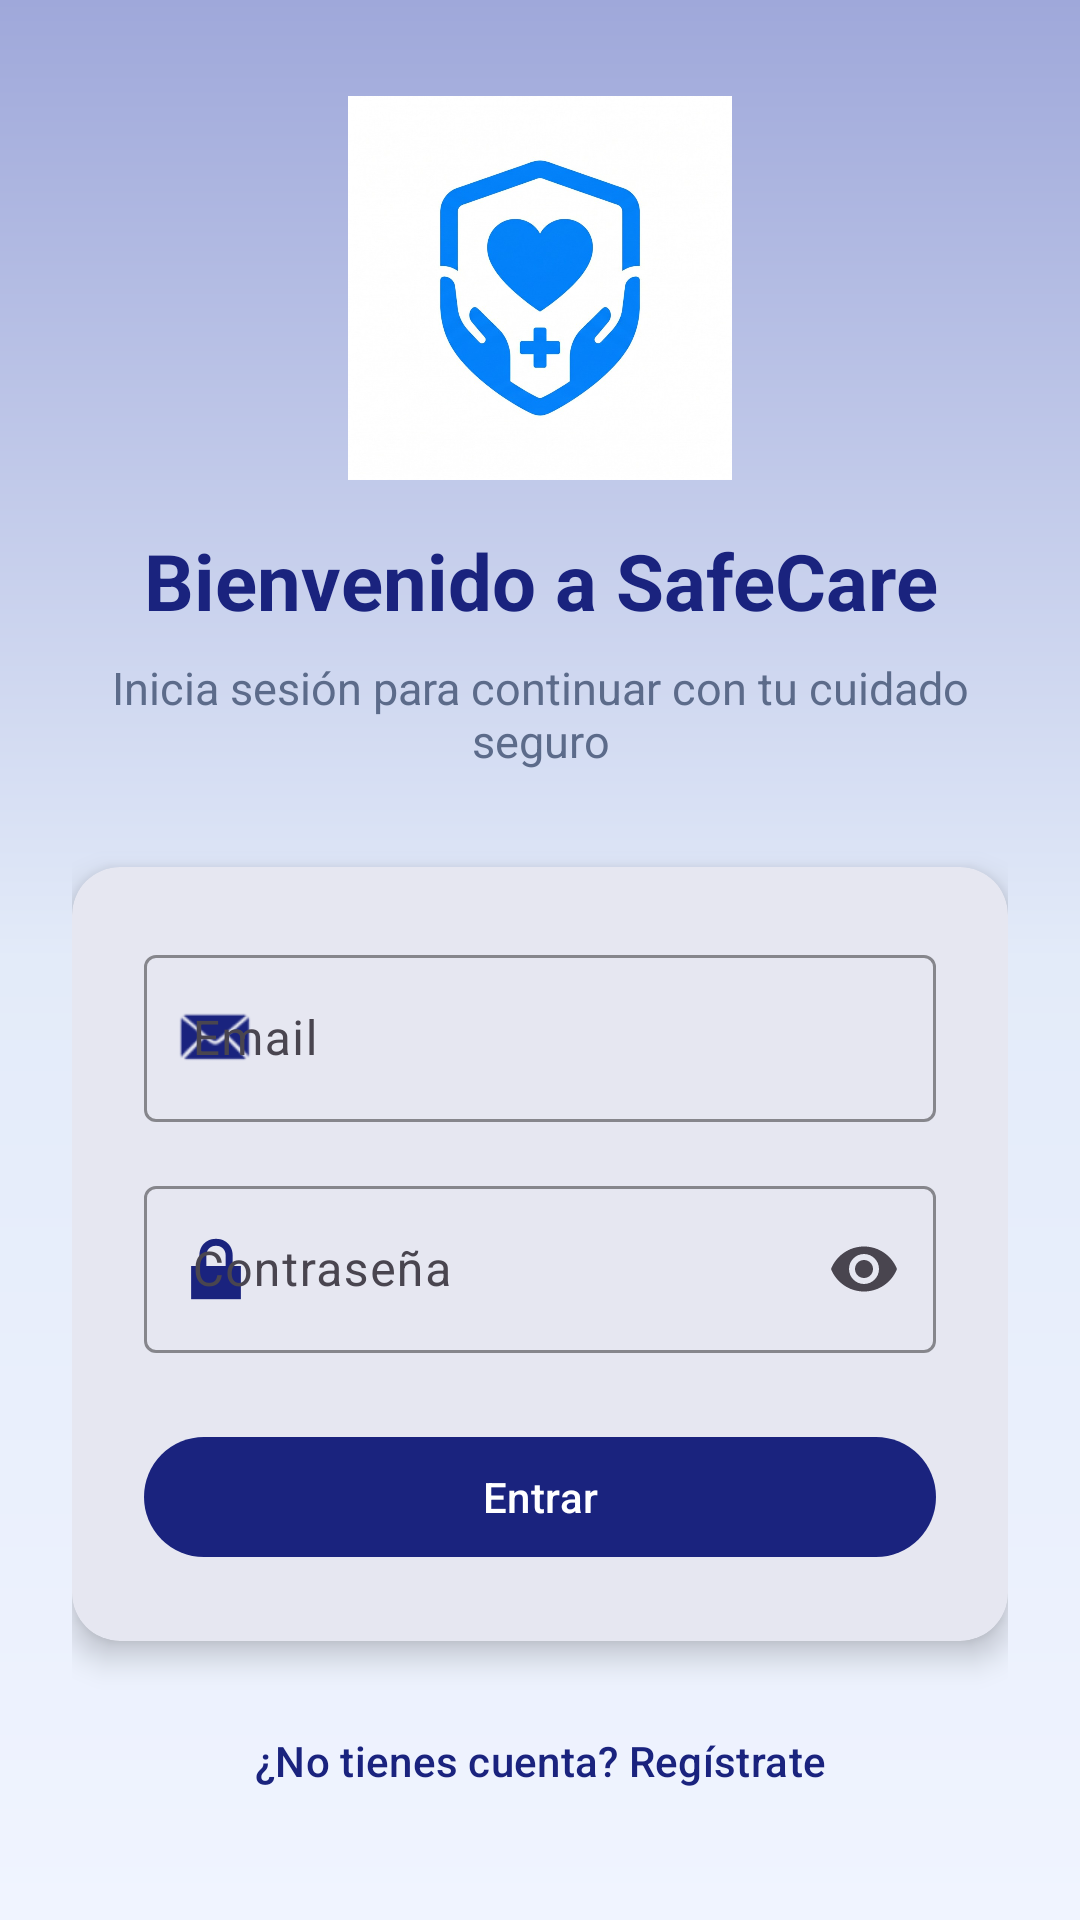

Layout XML and referenced resources for this Android screen:
<!-- AndroidManifest.xml: application theme Theme.SafeCare -->
<!-- res/layout/activity_login.xml -->
<?xml version="1.0" encoding="utf-8"?>
<androidx.constraintlayout.widget.ConstraintLayout xmlns:android="http://schemas.android.com/apk/res/android"
    xmlns:app="http://schemas.android.com/apk/res-auto"
    xmlns:tools="http://schemas.android.com/tools"
    android:layout_width="match_parent"
    android:layout_height="match_parent"
    android:background="@drawable/bg_auth_screen"
    tools:context="igp.pmpm.safecare.ui.LoginActivity">

    <androidx.core.widget.NestedScrollView
        android:id="@+id/scrollLogin"
        android:layout_width="0dp"
        android:layout_height="0dp"
        android:fillViewport="true"
        android:overScrollMode="ifContentScrolls"
        app:layout_constraintBottom_toBottomOf="parent"
        app:layout_constraintEnd_toEndOf="parent"
        app:layout_constraintStart_toStartOf="parent"
        app:layout_constraintTop_toTopOf="parent">

        <androidx.constraintlayout.widget.ConstraintLayout
            android:layout_width="match_parent"
            android:layout_height="wrap_content"
            android:minHeight="400dp"
            android:paddingHorizontal="@dimen/auth_margin_horizontal"
            android:paddingTop="@dimen/auth_margin_top"
            android:paddingBottom="@dimen/margin_32">

            <ImageView
                android:id="@+id/imvLogoSafeCareLogin"
                android:layout_width="128dp"
                android:layout_height="128dp"
                android:contentDescription="@string/auth_logo_desc"
                android:scaleType="fitCenter"
                android:src="@drawable/ic_safecare_launcher_full"
                app:layout_constraintEnd_toEndOf="parent"
                app:layout_constraintStart_toStartOf="parent"
                app:layout_constraintTop_toTopOf="parent" />

            <TextView
                android:id="@+id/tvLoginTitle"
                android:layout_width="0dp"
                android:layout_height="wrap_content"
                android:layout_marginTop="@dimen/margin_16"
                android:gravity="center"
                android:text="@string/auth_login_title"
                android:textColor="@color/safecare_primary"
                android:textSize="26sp"
                android:textStyle="bold"
                app:layout_constraintEnd_toEndOf="parent"
                app:layout_constraintStart_toStartOf="parent"
                app:layout_constraintTop_toBottomOf="@id/imvLogoSafeCareLogin" />

            <TextView
                android:id="@+id/tvLoginSubtitle"
                android:layout_width="0dp"
                android:layout_height="wrap_content"
                android:layout_marginTop="@dimen/margin_8"
                android:gravity="center"
                android:text="@string/auth_login_subtitle"
                android:textColor="@color/safecare_text_secondary"
                android:textSize="15sp"
                app:layout_constraintEnd_toEndOf="parent"
                app:layout_constraintStart_toStartOf="parent"
                app:layout_constraintTop_toBottomOf="@id/tvLoginTitle" />

            <com.google.android.material.card.MaterialCardView
                android:id="@+id/cardLogin"
                style="@style/Widget.SafeCare.AuthCard"
                android:layout_width="0dp"
                android:layout_height="wrap_content"
                android:layout_marginTop="@dimen/margin_32"
                app:cardBackgroundColor="@color/safecare_surface"
                app:cardCornerRadius="@dimen/auth_corner_radius"
                app:cardElevation="@dimen/auth_card_elevation"
                app:layout_constraintEnd_toEndOf="parent"
                app:layout_constraintStart_toStartOf="parent"
                app:layout_constraintTop_toBottomOf="@id/tvLoginSubtitle"
                app:layout_constraintWidth_max="420dp">

                <androidx.constraintlayout.widget.ConstraintLayout
                    android:layout_width="match_parent"
                    android:layout_height="wrap_content"
                    android:padding="@dimen/margin_24">

                    <com.google.android.material.textfield.TextInputLayout
                        android:id="@+id/tilCorreo"
                        style="@style/Widget.SafeCare.TextField"
                        android:layout_width="0dp"
                        android:layout_height="wrap_content"
                        android:hint="@string/hint_email"
                        app:layout_constraintEnd_toEndOf="parent"
                        app:layout_constraintStart_toStartOf="parent"
                        app:layout_constraintTop_toTopOf="parent"
                        app:startIconDrawable="@android:drawable/sym_action_email"
                        app:startIconTint="@color/safecare_primary">

                        <com.google.android.material.textfield.TextInputEditText
                            android:id="@+id/etCorreo"
                            android:layout_width="match_parent"
                            android:layout_height="wrap_content"
                            android:autofillHints="emailAddress"
                            android:imeOptions="actionNext"
                            android:inputType="textEmailAddress" />
                    </com.google.android.material.textfield.TextInputLayout>

                    <com.google.android.material.textfield.TextInputLayout
                        android:id="@+id/tilContrasena"
                        style="@style/Widget.SafeCare.TextField"
                        android:layout_width="0dp"
                        android:layout_height="wrap_content"
                        android:layout_marginTop="@dimen/auth_field_gap"
                        android:hint="@string/hint_password"
                        app:endIconMode="password_toggle"
                        app:layout_constraintEnd_toEndOf="parent"
                        app:layout_constraintStart_toStartOf="parent"
                        app:layout_constraintTop_toBottomOf="@id/tilCorreo"
                        app:startIconDrawable="@android:drawable/ic_lock_lock"
                        app:startIconTint="@color/safecare_primary">

                        <com.google.android.material.textfield.TextInputEditText
                            android:id="@+id/etContrasena"
                            android:layout_width="match_parent"
                            android:layout_height="wrap_content"
                            android:autofillHints="password"
                            android:imeOptions="actionDone"
                            android:inputType="textPassword" />
                    </com.google.android.material.textfield.TextInputLayout>

                    <com.google.android.material.button.MaterialButton
                        android:id="@+id/btnLogin"
                        android:layout_width="0dp"
                        android:layout_height="wrap_content"
                        android:layout_marginTop="@dimen/margin_24"
                        android:minHeight="@dimen/min_touch"
                        android:text="@string/btn_login"
                        android:textAllCaps="false"
                        app:backgroundTint="@color/safecare_primary"
                        app:layout_constraintEnd_toEndOf="parent"
                        app:layout_constraintStart_toStartOf="parent"
                        app:layout_constraintTop_toBottomOf="@id/tilContrasena" />
                </androidx.constraintlayout.widget.ConstraintLayout>
            </com.google.android.material.card.MaterialCardView>

            <com.google.android.material.button.MaterialButton
                android:id="@+id/btnIrARegistro"
                style="@style/Widget.Material3.Button.TextButton"
                android:layout_width="wrap_content"
                android:layout_height="wrap_content"
                android:layout_marginTop="@dimen/margin_16"
                android:text="@string/auth_go_register"
                android:textAllCaps="false"
                android:textColor="@color/safecare_primary"
                app:layout_constraintEnd_toEndOf="parent"
                app:layout_constraintStart_toStartOf="parent"
                app:layout_constraintTop_toBottomOf="@id/cardLogin" />
        </androidx.constraintlayout.widget.ConstraintLayout>
    </androidx.core.widget.NestedScrollView>

    <com.google.android.material.progressindicator.CircularProgressIndicator
        android:id="@+id/progressLogin"
        android:layout_width="wrap_content"
        android:layout_height="wrap_content"
        android:indeterminate="true"
        android:visibility="gone"
        app:indicatorColor="@color/safecare_primary"
        app:layout_constraintBottom_toBottomOf="parent"
        app:layout_constraintEnd_toEndOf="parent"
        app:layout_constraintStart_toStartOf="parent"
        app:layout_constraintTop_toTopOf="parent"
        app:trackThickness="3dp" />

</androidx.constraintlayout.widget.ConstraintLayout>
<!-- resources referenced by this layout -->
<resources>
  <color name="safecare_primary">#1A237E</color>
  <color name="safecare_surface">#FFFFFFFF</color>
  <color name="safecare_text_secondary">#5C6B8A</color>
  <dimen name="auth_card_elevation">6dp</dimen>
  <dimen name="auth_corner_radius">16dp</dimen>
  <dimen name="auth_field_gap">16dp</dimen>
  <dimen name="auth_margin_horizontal">24dp</dimen>
  <dimen name="auth_margin_top">32dp</dimen>
  <dimen name="margin_16">16dp</dimen>
  <dimen name="margin_24">24dp</dimen>
  <dimen name="margin_32">32dp</dimen>
  <dimen name="margin_8">8dp</dimen>
  <dimen name="min_touch">48dp</dimen>
  <!-- drawable bg_auth_screen (drawable) -->
  <?xml version="1.0" encoding="utf-8"?>
  <shape xmlns:android="http://schemas.android.com/apk/res/android"
      android:shape="rectangle">
      <gradient
          android:angle="160"
          android:centerColor="@color/safecare_background"
          android:endColor="@color/safecare_background_soft"
          android:startColor="#9FA8DA"
          android:type="linear" />
  </shape>
  <!-- drawable ic_safecare_launcher_full: png bitmap (drawable-nodpi, 63392 bytes) -->
  <string name="auth_go_register">¿No tienes cuenta? Regístrate</string>
  <string name="auth_login_subtitle">Inicia sesión para continuar con tu cuidado seguro</string>
  <string name="auth_login_title">Bienvenido a SafeCare</string>
  <string name="auth_logo_desc">Logotipo de SafeCare</string>
  <string name="btn_login">Entrar</string>
  <string name="hint_email">Email</string>
  <string name="hint_password">Contraseña</string>
  <style name="Widget.SafeCare.AuthCard" parent="Widget.Material3.CardView.Elevated" />
  <style name="Widget.SafeCare.TextField" parent="Widget.Material3.TextInputLayout.OutlinedBox">
          <item name="boxStrokeColor">@color/safecare_primary</item>
          <item name="hintTextColor">@color/safecare_text_secondary</item>
      </style>
  <style name="Theme.SafeCare" parent="Base.Theme.SafeCare" />
  <color name="safecare_background">#E3EBF9</color>
  <color name="safecare_background_soft">#F0F4FF</color>
  <style name="Base.Theme.SafeCare" parent="Theme.Material3.DayNight.NoActionBar">
          <item name="colorPrimary">@color/safecare_primary</item>
          <item name="colorPrimaryVariant">@color/safecare_primary_variant</item>
          <item name="colorOnPrimary">@color/safecare_on_primary</item>
          <item name="colorPrimaryContainer">@color/safecare_primary_container</item>
          <item name="colorOnPrimaryContainer">@color/safecare_on_primary_container</item>
          <item name="colorSecondary">@color/safecare_primary_light</item>
          <item name="colorSurface">@color/safecare_surface</item>
          <item name="android:colorBackground">@color/safecare_background</item>
          <item name="android:statusBarColor">@color/safecare_status_bar</item>
          <item name="android:navigationBarColor">@color/safecare_nav_surface</item>
          <item name="android:windowLightStatusBar">false</item>
      </style>
  <color name="safecare_primary_variant">#0D133D</color>
  <color name="safecare_on_primary">#FFFFFFFF</color>
  <color name="safecare_primary_container">#E8EAF6</color>
  <color name="safecare_on_primary_container">#1A237E</color>
  <color name="safecare_primary_light">#3949AB</color>
  <color name="safecare_status_bar">#303F9F</color>
  <color name="safecare_nav_surface">#3949AB</color>
</resources>
